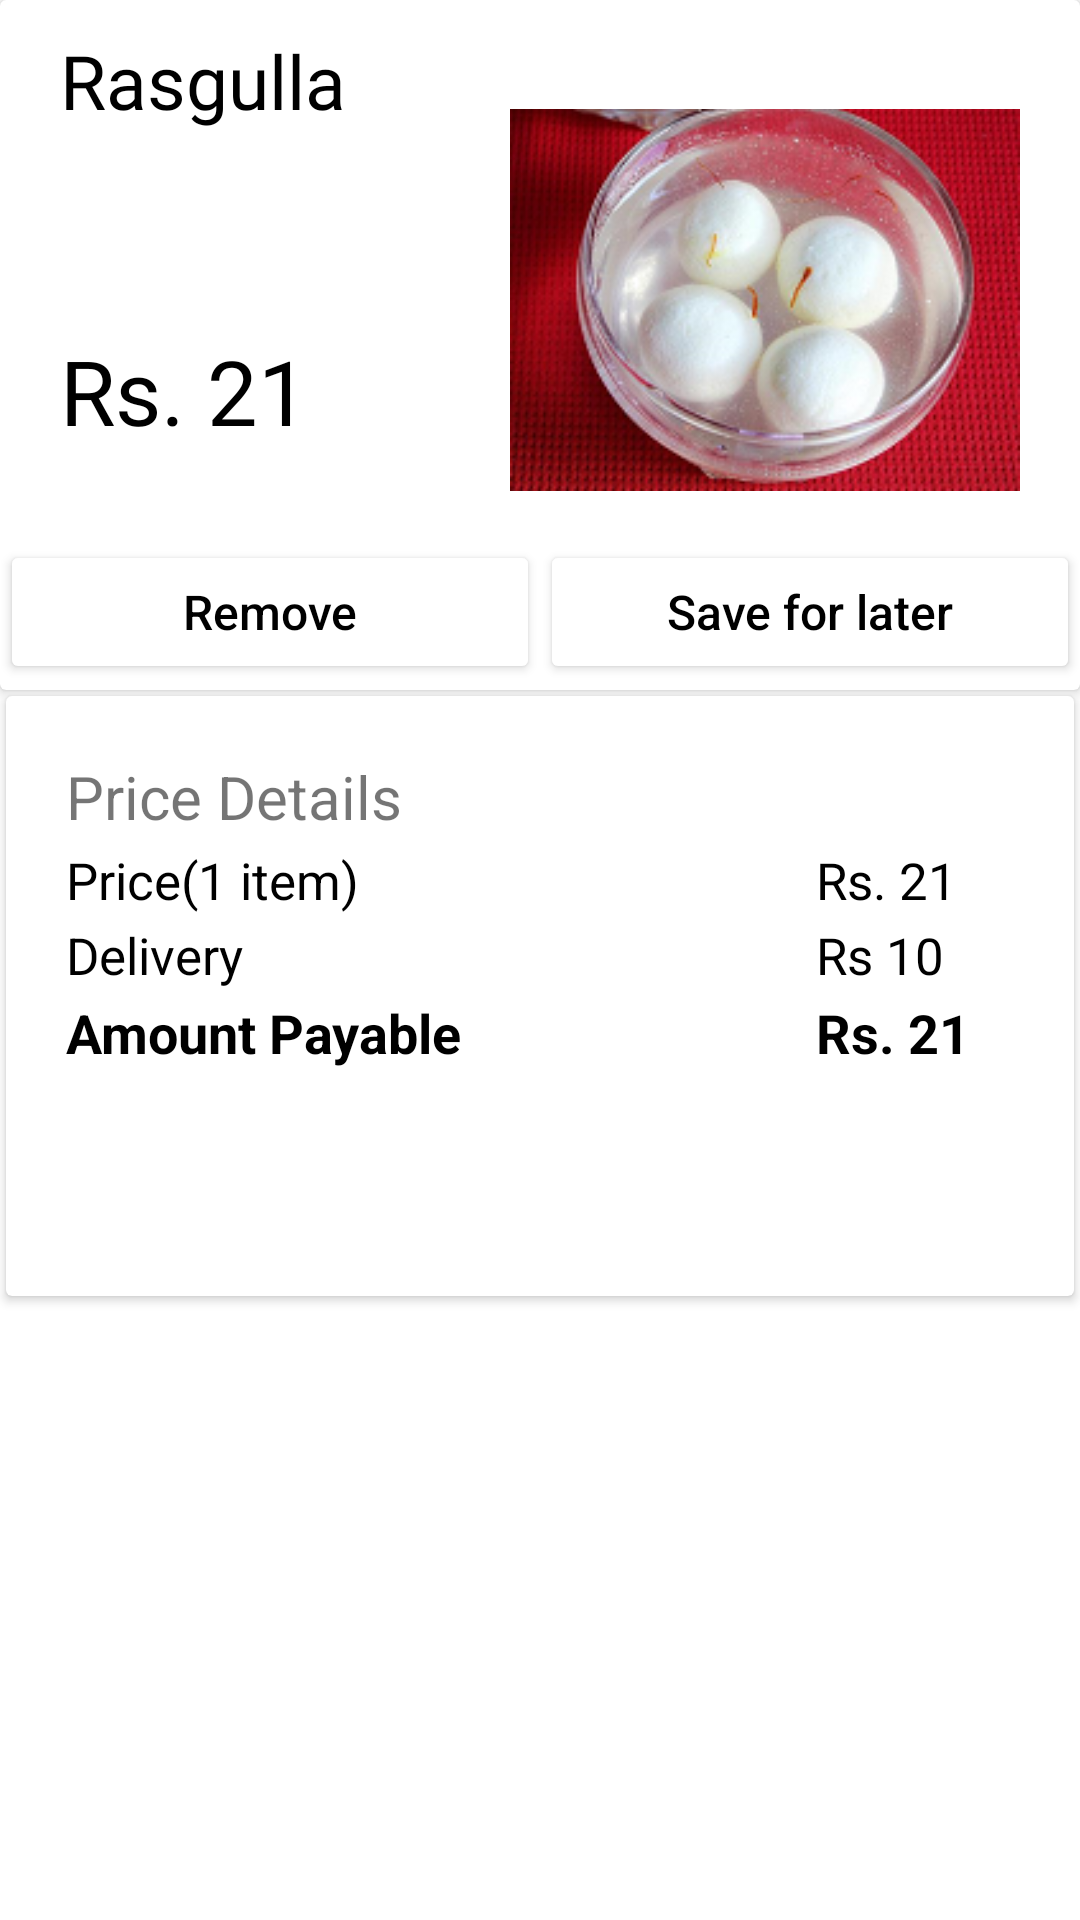

Produce the Android XML layout that renders to this screen, including the resource entries it uses.
<!-- AndroidManifest.xml: application theme Theme.SweetCartApp -->
<!-- res/layout/cart_full_cards.xml -->
<?xml version="1.0" encoding="utf-8"?>
<LinearLayout xmlns:android="http://schemas.android.com/apk/res/android"
    xmlns:app="http://schemas.android.com/apk/res-auto"
    android:layout_width="match_parent"
    android:elevation="5dp"
    android:background="@color/browser_actions_bg_grey"
    android:layout_height="wrap_content"
    android:layout_below="@+id/adressCard"
    android:orientation="vertical">


    <androidx.cardview.widget.CardView
        android:id="@+id/detailsCard"
        android:elevation="5dp"
        android:layout_width="wrap_content"
        android:layout_height="230dp">

        <RelativeLayout
            android:layout_width="match_parent"
            android:layout_height="wrap_content">

            <RelativeLayout
                android:id="@+id/actualDetails"
                android:layout_width="match_parent"
                android:layout_height="wrap_content">

                <TextView
                    android:id="@+id/titleProduct"
                    android:fontFamily="@font/mclaren"
                    android:layout_width="wrap_content"
                    android:layout_height="wrap_content"
                    android:layout_marginLeft="20dp"
                    android:layout_marginTop="10dp"
                    android:text="Rasgulla"
                    android:textColor="@color/black"
                    android:textSize="25dp" />

                <ImageView
                    android:id="@+id/myDish"
                    android:layout_width="170dp"
                    android:layout_height="160dp"
                    android:layout_alignParentEnd="true"
                    android:layout_alignParentRight="true"
                    android:layout_marginTop="20dp"
                    android:layout_marginRight="20dp"
                    app:srcCompat="@drawable/rasgulla" />

                <TextView
                    android:id="@+id/priceItem"
                    android:fontFamily="@font/mclaren"
                    android:layout_width="wrap_content"
                    android:layout_height="wrap_content"
                    android:layout_marginLeft="20dp"
                    android:layout_marginTop="110dp"
                    android:text="Rs. 21"
                    android:textColor="@color/black"
                    android:textSize="30dp" />
            </RelativeLayout>

            <LinearLayout
                android:layout_width="match_parent"
                android:layout_height="wrap_content"
                android:layout_below="@+id/actualDetails"
                android:orientation="horizontal"
                android:weightSum="2">

                <Button
                    android:id="@+id/remove"
                    android:layout_width="0dp"
                    android:layout_height="wrap_content"
                    android:layout_weight="1"
                    android:backgroundTint="@color/white"
                    android:text="Remove"
                    android:textAllCaps="false"
                    android:textColor="@color/black"
                    android:textSize="16dp"
                    app:cornerRadius="0dp" />

                <Button
                    android:id="@+id/saveForLater"
                    android:layout_width="0dp"
                    android:layout_height="wrap_content"
                    android:layout_weight="1"
                    android:backgroundTint="@color/white"
                    android:text="Save for later"
                    android:textAllCaps="false"
                    android:textColor="@color/black"
                    android:textSize="16dp"
                    app:cornerRadius="0dp" />
            </LinearLayout>

        </RelativeLayout>

    </androidx.cardview.widget.CardView>

    <androidx.cardview.widget.CardView
        android:id="@+id/priceCard"
        android:layout_margin="2dp"
        android:layout_marginLeft="0dp"
        android:layout_marginStart="0dp"
        android:layout_marginEnd="0dp"
        android:layout_marginRight="0dp"
        android:layout_width="match_parent"
        android:layout_height="200dp">

        <TextView
            android:id="@+id/textView3"
            android:layout_width="wrap_content"
            android:layout_height="wrap_content"
            android:layout_marginLeft="20dp"
            android:layout_marginTop="20dp"
            android:text="Price Details"
            android:textSize="20dp" />

        <TextView
            android:id="@+id/textpriceN"
            android:layout_width="wrap_content"
            android:layout_height="wrap_content"
            android:layout_marginLeft="20dp"
            android:layout_marginTop="50dp"
            android:text="Price(1 item)"
            android:textColor="@color/black"
            android:textSize="17dp" />

        <TextView
            android:id="@+id/textView5"
            android:layout_width="wrap_content"
            android:layout_height="wrap_content"
            android:layout_marginLeft="20dp"
            android:layout_marginTop="75dp"
            android:text="Delivery"
            android:textColor="@color/black"
            android:textSize="17dp" />

        <TextView
            android:id="@+id/textView6"
            android:layout_width="wrap_content"
            android:layout_height="wrap_content"
            android:layout_marginLeft="20dp"
            android:layout_marginTop="100dp"
            android:text="Amount Payable"
            android:textColor="@color/black"
            android:textSize="18dp"
            android:textStyle="bold" />

        <TextView
            android:id="@+id/priceXitems"
            android:layout_width="wrap_content"
            android:layout_height="wrap_content"
            android:layout_marginLeft="270dp"
            android:layout_marginTop="50dp"
            android:text="Rs. 21"
            android:textColor="@color/black"
            android:textSize="17dp" />

        <TextView
            android:id="@+id/textView8"
            android:layout_width="wrap_content"
            android:layout_height="wrap_content"
            android:layout_marginLeft="270dp"
            android:layout_marginTop="75dp"
            android:text="Rs 10"
            android:textColor="@color/black"
            android:textSize="17dp" />

        <TextView
            android:id="@+id/totalPriceNItems"
            android:layout_width="wrap_content"
            android:layout_height="wrap_content"
            android:layout_marginLeft="270dp"
            android:layout_marginTop="100dp"
            android:text="Rs. 21"
            android:textColor="@color/black"
            android:textSize="18dp"
            android:textStyle="bold" />
    </androidx.cardview.widget.CardView>
</LinearLayout>
<!-- resources referenced by this layout -->
<resources>
  <color name="black">#FF000000</color>
  <color name="white">#FFFFFFFF</color>
  <!-- drawable rasgulla: png bitmap (drawable, 76096 bytes) -->
  <style name="Theme.SweetCartApp" parent="Theme.MaterialComponents.Light.NoActionBar">
          
          <item name="colorPrimary">@color/purple_500</item>
          <item name="colorPrimaryVariant">@color/purple_700</item>
          <item name="colorOnPrimary">@color/white</item>
          
          <item name="colorSecondary">@color/teal_200</item>
          <item name="colorSecondaryVariant">@color/teal_700</item>
          <item name="colorOnSecondary">@color/black</item>
          
          <item name="android:statusBarColor" tools:targetApi="l">?attr/colorPrimaryVariant</item>
  
  
          
  
  
      </style>
  <color name="purple_500">#29434e</color>
  <color name="purple_700">#546e7a</color>
  <color name="teal_200">#0055FF</color>
  <color name="teal_700">#FF018786</color>
</resources>
